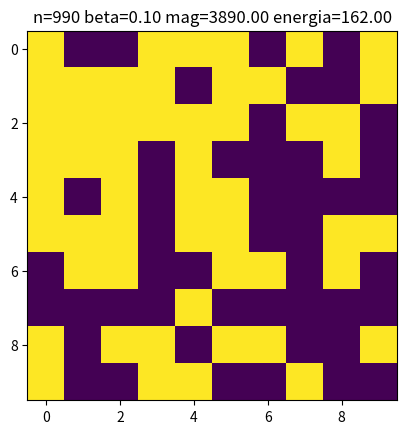

This figure's Python source:
#script general para hacer una corrida a un set de parámetros,
#beta, tamaño de la red,

import numpy as np
from matplotlib import pyplot
from random import randint

#############################################################
# estas son las funciones que tienen que escribir ustedes
# calcMagnet ya esta lista

def calcMagnet(S):
    
	M = np.sum(S)
    
	return M

def calcEnergia(S):
	e = 0
	for i in range(L-1):
		for j in range(L-1):
			if (i == L-1):
				i = -1
	
			if (j == L-1):
				j = -1
		
			prox_vecinos = np.zeros(2)
			prox_vecinos[0] = S[i+1][j]
			prox_vecinos[1] = S[i][j+1]
	
			e = e + S[i][j]*sum(prox_vecinos)
			
	e = -0.5*e
	return e

def ising2Dpaso(S, beta):
	i = randint(0,L-1)
	j = randint(0,L-1)
	
	if (i == L-1):
		i = -1
	
	if (j == L-1):
		j = -1
		
	prox_vecinos = np.zeros(2)
	prox_vecinos[0] = S[i+1][j]
	prox_vecinos[1] = S[i][j+1]
	
	dE = 2*S[i][j]*sum(prox_vecinos)
	
	if ((dE <= 0) or (np.random.rand() <= np.exp(-beta*dE))):
		S[i][j] = -S[i][j]
    #    return nuevo_S, dE, dM

	dM = np.sum(S)
	return S, dE, dM

#############################################################

#Aca defino los parámetros y corro la cadena de markov
#Lado de la red,
L = 10
# beta = 1/T
beta = 0.1

#propongo un estado inicial al azar
#S es una matriz de 1 y -1 indicando las dos proyecciones de
#espin
S = 2*(np.random.rand(L,L)>0.5) -1;

npre = 100
npasos = 1000
energia= np.zeros(npasos)
magnet = np.zeros(npasos)

#pretermalizo
#ising2Dpaso hace un nuevo elemento de la cadena de Markov
#la tienen que escribir Uds...
for n in range(npre):
    S, dE, dM = ising2Dpaso(S,beta)

# muestro el estado inicial
pyplot.imshow(S,interpolation='none')
pyplot.show(block=False)

energia[0] = calcEnergia(S)
magnet[0] = calcMagnet(S)

for n in range(npasos-1):
	S, dE, dM = ising2Dpaso(S,beta);
	energia[n+1] = energia[n] + dE;
	magnet[n+1] = magnet[n] + dM;
	
    #cada 10 pasos muestro el nuevo estado
	if n%10 == 0:
		pyplot.imshow(S,interpolation='none')
		pyplot.title("n=%i beta=%.2f mag=%.2f energia=%.2f"%(n,beta,magnet[n],energia[n]))
		pyplot.show()
